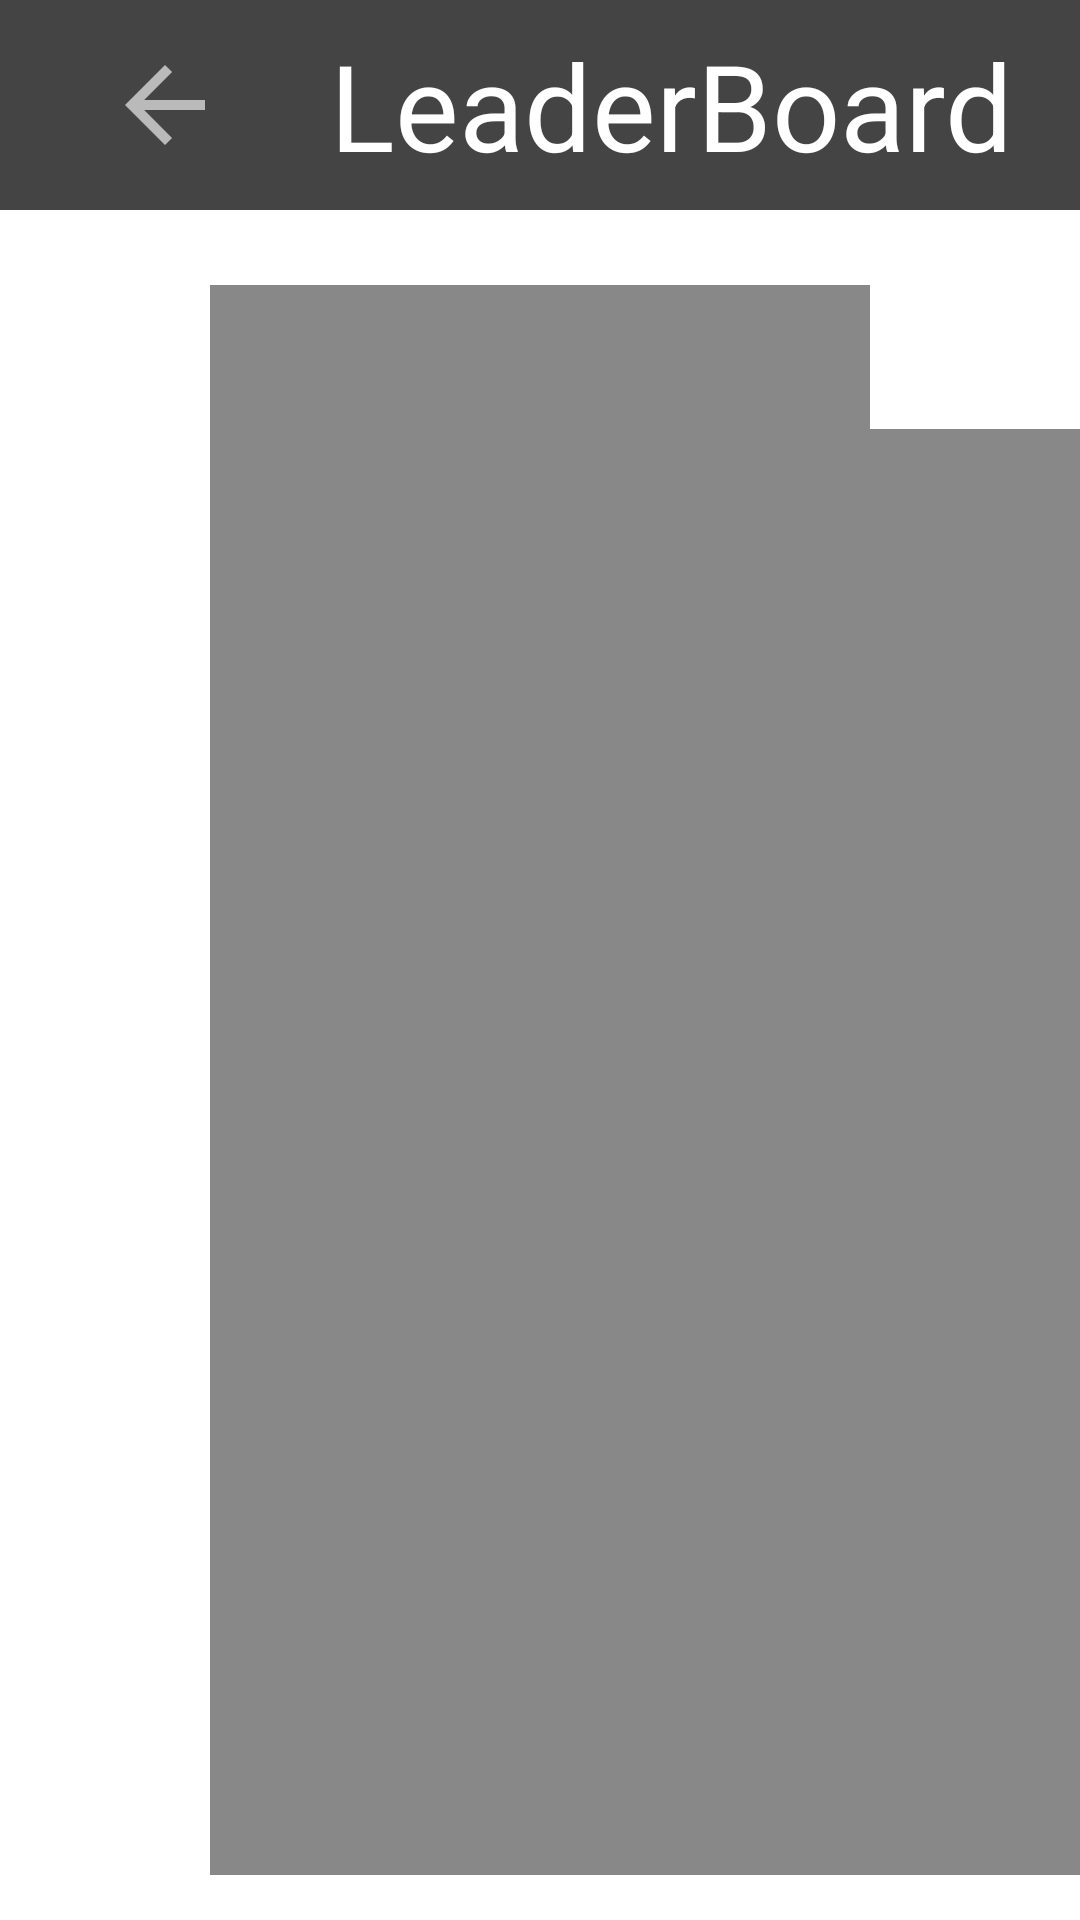

Produce the Android XML layout that renders to this screen, including the resource entries it uses.
<!-- AndroidManifest.xml: application theme AppFullScreenTheme -->
<!-- res/layout/activity_board.xml -->
<?xml version="1.0" encoding="utf-8"?>
<androidx.constraintlayout.widget.ConstraintLayout xmlns:android="http://schemas.android.com/apk/res/android"
    xmlns:app="http://schemas.android.com/apk/res-auto"
    xmlns:tools="http://schemas.android.com/tools"
    android:layout_width="match_parent"
    android:layout_height="match_parent"
    tools:context=".view.BoardActivity"
    android:background="@drawable/background_board">

    <LinearLayout
        android:id="@+id/board_linear"
        android:layout_width="0dp"
        android:layout_height="70dp"
        app:layout_constraintStart_toStartOf="parent"
        app:layout_constraintEnd_toEndOf="parent"
        app:layout_constraintTop_toTopOf="parent"
        android:orientation="horizontal"
        android:background="#BB000000">
        <ImageButton
            android:id="@+id/btnBack"
            android:layout_width="80dp"
            android:layout_height="40dp"
            app:layout_constraintStart_toStartOf="parent"
            app:layout_constraintTop_toTopOf="parent"
            android:src="@drawable/ic_baseline_arrow_back_24"
            android:scaleType="fitCenter"
            android:background="@android:color/transparent"
            android:layout_margin="15dp"/>
        <View
            android:layout_width="0dp"
            android:layout_height="0dp"
            android:layout_weight="1"/>
        <TextView
            android:layout_width="wrap_content"
            android:layout_height="wrap_content"
            android:text="LeaderBoard"
            android:textColor="@color/white"
            android:textSize="40sp"
            android:layout_gravity="center"
            app:layout_constraintStart_toStartOf="parent"
            app:layout_constraintEnd_toEndOf="parent"
            app:layout_constraintTop_toTopOf="parent"
            app:layout_constraintBottom_toTopOf="@+id/choose_mode_linear"/>
        <View
            android:layout_width="0dp"
            android:layout_height="0dp"
            android:layout_weight="1"/>
        <View
            android:layout_width="80dp"
            android:layout_height="40dp"
            android:layout_margin="15dp"/>


    </LinearLayout>

   <com.google.android.material.tabs.TabLayout
       android:id="@+id/boardTabLayout"
       android:layout_width="0dp"
       android:layout_height="wrap_content"
       android:layout_marginStart="70dp"
       android:layout_marginEnd="70dp"
       android:layout_marginTop="25dp"
       android:background="#77000000"
       app:layout_constraintStart_toStartOf="parent"
       app:layout_constraintEnd_toEndOf="parent"
       app:layout_constraintTop_toBottomOf="@+id/board_linear"
       app:tabIndicatorFullWidth="true"
       app:tabMaxWidth="0dp"
       app:tabGravity="fill"
       app:tabMode="fixed"
       app:tabTextAppearance="@style/tab_text"
       app:tabRippleColor="@android:color/transparent"
       app:tabIndicatorHeight="4dp"
       app:tabTextColor="@color/white_gray"
       app:tabSelectedTextColor="@color/white"
       app:tabIndicatorColor="@color/white">
   </com.google.android.material.tabs.TabLayout>

    <ScrollView
        android:layout_width="0dp"
        android:layout_height="0dp"
        android:fillViewport="true"
        app:layout_constraintStart_toStartOf="parent"
        app:layout_constraintEnd_toEndOf="parent"
        app:layout_constraintTop_toBottomOf="@+id/boardTabLayout"
        app:layout_constraintBottom_toBottomOf="parent"
        android:layout_marginBottom="15dp">
        <androidx.viewpager2.widget.ViewPager2
            android:id="@+id/boardViewPager"
            android:layout_width="match_parent"
            android:layout_height="wrap_content"
            android:layout_marginStart="70dp"
            android:layout_marginEnd="70dp"
            android:background="#77000000" />
    </ScrollView>

</androidx.constraintlayout.widget.ConstraintLayout>
<!-- resources referenced by this layout -->
<resources>
  <color name="white">#FFFFFFFF</color>
  <color name="white_gray">#CCD8D8D8</color>
  <!-- drawable ic_baseline_arrow_back_24 (drawable) -->
  <vector xmlns:android="http://schemas.android.com/apk/res/android"
      android:width="24dp"
      android:height="24dp"
      android:viewportWidth="24"
      android:viewportHeight="24">
    <path
        android:fillColor="@color/white_gray"
        android:pathData="M20,11H7.83l5.59,-5.59L12,4l-8,8 8,8 1.41,-1.41L7.83,13H20v-2z"/>
  </vector>
  <style name="tab_text" parent="TextAppearance.Design.Tab">
          <item name="android:textSize">30sp</item>
          <item name="android:textColor">@color/white</item>
      </style>
  <style name="AppFullScreenTheme" parent="Theme.AppCompat.Light.NoActionBar">
          <item name="windowNoTitle">true</item>
          <item name="windowActionBar">false</item>
          <item name="android:windowFullscreen">true</item>
          <item name="android:windowContentOverlay">@null</item>
          <item name="android:windowLayoutInDisplayCutoutMode">shortEdges</item>
          <item name="android:windowTranslucentStatus">true</item>
          <item name="android:windowTranslucentNavigation">true</item>
          <item name="android:windowBackground">@drawable/splash_shape</item>
      </style>
  <!-- drawable splash_shape (drawable) -->
  <?xml version="1.0" encoding="utf-8"?>
  <layer-list xmlns:android="http://schemas.android.com/apk/res/android"
      xmlns:app="http://schemas.android.com/apk/res-auto">
      <item android:drawable="@color/black"/>
      <item android:drawable="@drawable/rabbit_down"
          android:width="100dp" android:height="100dp"
  
          android:start="300dp"
          android:gravity="center"
          />
      <item android:drawable="@drawable/fly1"
          android:width="100dp" android:height="100dp"
          android:start="130dp"
          android:gravity="center"
          />
  
      <item android:drawable="@drawable/pig1"
          android:width="100dp" android:height="100dp"
  
          android:start="-80dp"
          android:gravity="center"
          />
  
      <item android:drawable="@drawable/ghost6"
          android:width="100dp" android:height="100dp"
          android:start="-300dp"
          android:gravity="center"
          />
  
  </layer-list>
  <color name="black">#FF000000</color>
  <!-- drawable fly1: png bitmap (drawable, 12310 bytes) -->
  <!-- drawable pig1: png bitmap (drawable, 34736 bytes) -->
  <!-- drawable ghost6: png bitmap (drawable, 22089 bytes) -->
</resources>
